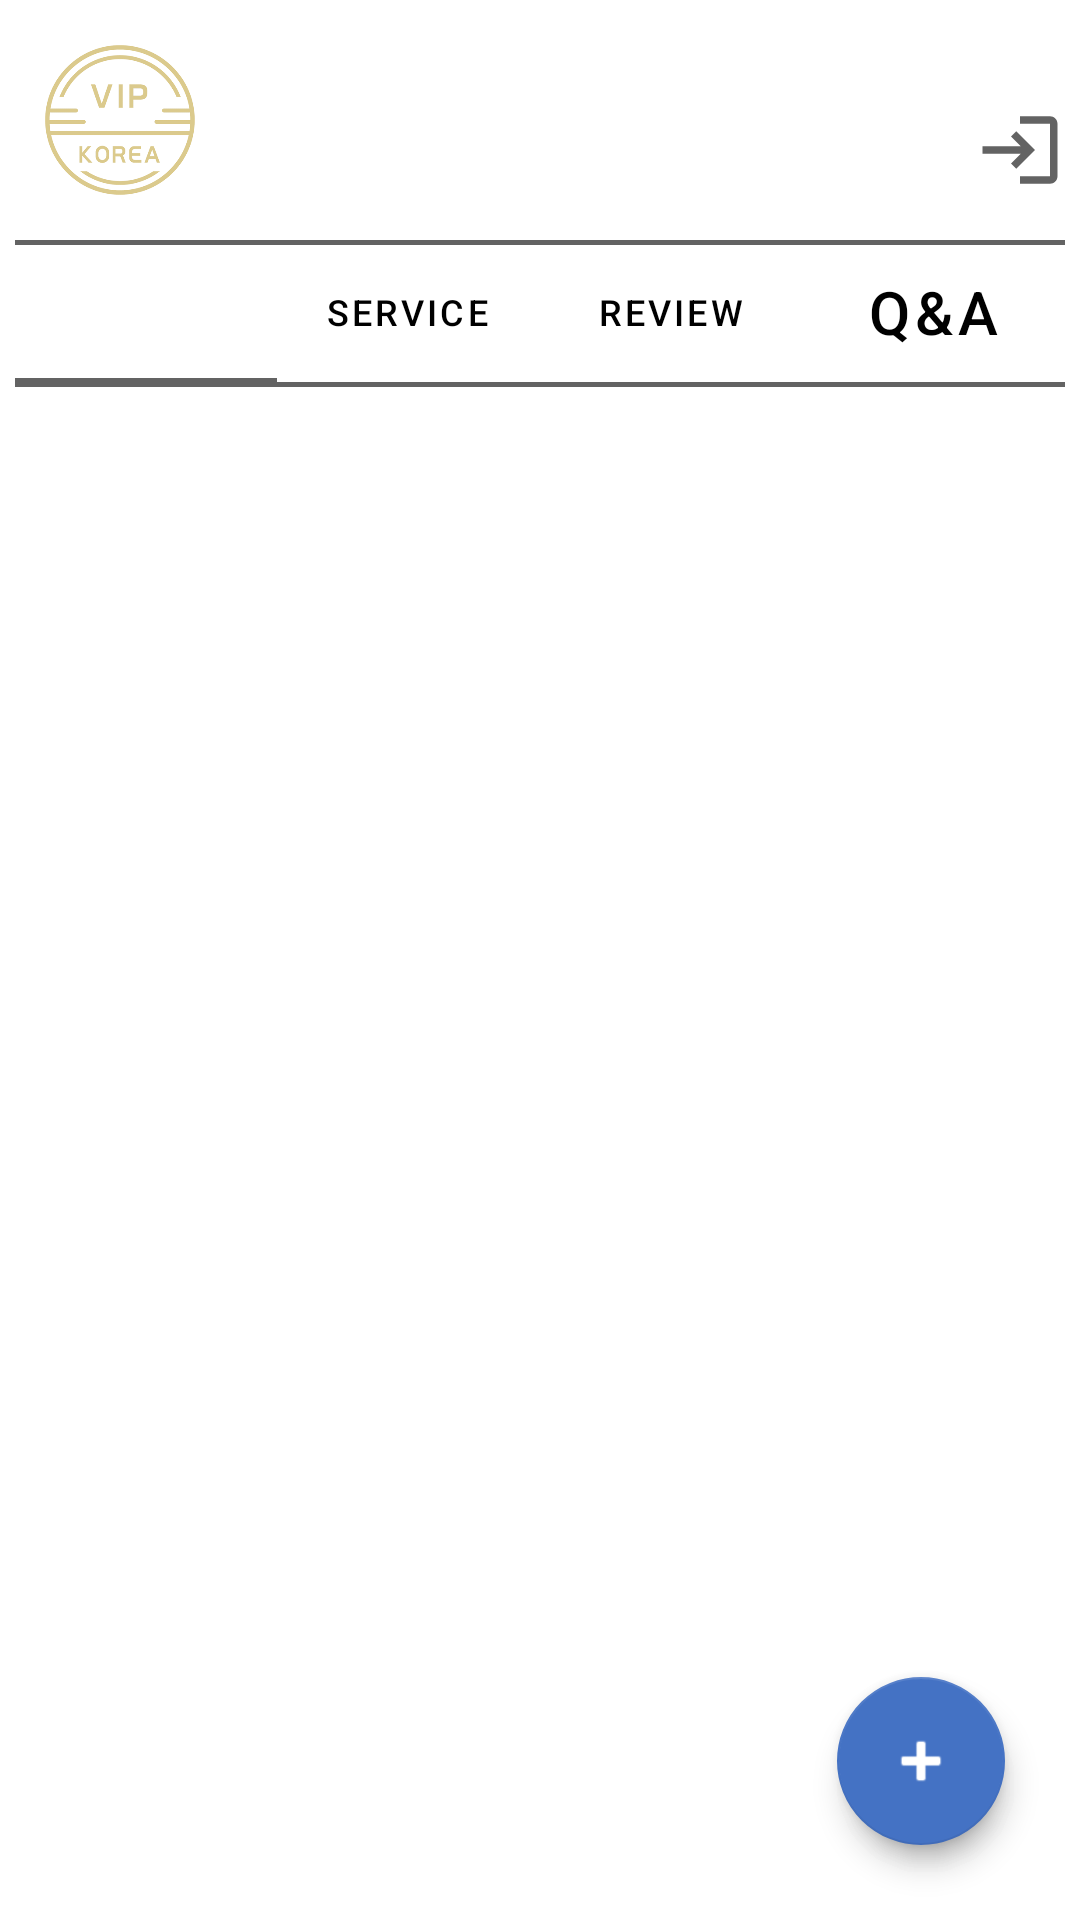

Write the Android layout XML for this screen, with the resource values it uses.
<!-- AndroidManifest.xml: application theme Theme.Recom -->
<!-- res/layout/activity_main.xml -->
<?xml version="1.0" encoding="utf-8"?>
<androidx.constraintlayout.widget.ConstraintLayout xmlns:android="http://schemas.android.com/apk/res/android"
    xmlns:app="http://schemas.android.com/apk/res-auto"
    xmlns:tools="http://schemas.android.com/tools"
    android:layout_width="match_parent"
    android:layout_height="match_parent"
    app:layout_behavior="@string/appbar_scrolling_view_behavior"
    tools:context=".MainActivity">

    <ImageView
        android:id="@+id/imageView"
        android:layout_width="wrap_content"
        android:layout_height="50dp"
        android:contentDescription="LOGO"
        android:src="@drawable/logo3"
        android:onClick="onLogoClick"
        android:layout_marginTop="15dp"
        android:layout_marginLeft="15dp"
        android:scaleType="fitStart"
        app:layout_constraintStart_toStartOf="parent"
        app:layout_constraintTop_toTopOf="parent" />

    <TextView
        android:id="@+id/txtWelcome"
        android:layout_width="wrap_content"
        android:layout_height="wrap_content"
        android:text="Welcome Chan"
        android:textStyle="bold"
        android:layout_marginRight="5dp"
        android:visibility="invisible"
        app:layout_constraintEnd_toEndOf="parent"
        app:layout_constraintTop_toTopOf="@id/imageLogIn" />

    <ImageView
        android:id="@+id/imageLogIn"
        android:layout_width="wrap_content"
        android:layout_height="50dp"
        android:contentDescription="LOGO"
        android:src="@drawable/baseline_login_24"
        android:onClick="onLoginClick"
        android:layout_marginTop="15dp"
        android:layout_marginRight="5dp"
        android:scaleType="fitEnd"
        app:layout_constraintEnd_toEndOf="parent"
        app:layout_constraintTop_toTopOf="parent" />

    <ImageView
        android:id="@+id/imageLogOut"
        android:layout_width="wrap_content"
        android:layout_height="50dp"
        android:contentDescription="LOGO"
        android:src="@drawable/baseline_logout"
        android:onClick="onLogoutClick"
        android:layout_marginTop="15dp"
        android:layout_marginRight="5dp"
        android:scaleType="fitEnd"
        android:visibility="invisible"
        app:layout_constraintEnd_toEndOf="parent"
        app:layout_constraintTop_toTopOf="parent" />

    <com.google.android.material.tabs.TabLayout
        android:id="@+id/tabs"
        app:layout_constraintTop_toBottomOf="@id/imageView"
        android:layout_width="match_parent"
        android:layout_height="wrap_content"
        android:layout_marginTop="15dp"
        android:layout_marginLeft="5dp"
        android:layout_marginRight="5dp"
        app:tabIndicatorColor="@color/tab_selected"
        app:tabSelectedTextColor="@color/white"
        app:tabTextColor="@color/black"
        app:tabTextAppearance="@style/tab_text"
        app:tabBackground="@drawable/bg_tab_select"
        tools:layout_editor_absoluteY="108dp">

        <com.google.android.material.tabs.TabItem
            android:layout_width="wrap_content"
            android:layout_height="wrap_content"
            android:text="@string/tab_partners" />

        <com.google.android.material.tabs.TabItem
            android:layout_width="wrap_content"
            android:layout_height="wrap_content"
            android:text="@string/tab_service" />

        <com.google.android.material.tabs.TabItem
            android:layout_width="wrap_content"
            android:layout_height="wrap_content"
            android:text="@string/tab_review" />

        <com.google.android.material.tabs.TabItem
            android:layout_width="wrap_content"
            android:layout_height="wrap_content"
            android:text="@string/tab_qna" />

    </com.google.android.material.tabs.TabLayout>

    <ImageView
        android:layout_width="match_parent"
        android:layout_height="1.5dp"
        android:background="@color/tab_selected"
        android:layout_marginLeft="5dp"
        android:layout_marginRight="5dp"
        app:layout_constraintStart_toStartOf="@id/tabs"
        app:layout_constraintTop_toTopOf="@id/tabs"
        />

    <ImageView
        android:layout_width="match_parent"
        android:layout_height="1.5dp"
        android:background="@color/tab_selected"
        android:layout_marginLeft="5dp"
        android:layout_marginRight="5dp"
        app:layout_constraintBottom_toBottomOf="@id/tabs"
        app:layout_constraintTop_toBottomOf="@id/tabs"
        />

    <androidx.viewpager2.widget.ViewPager2
        android:id="@+id/viewPager"
        app:layout_constraintBottom_toBottomOf="parent"
        app:layout_constraintTop_toBottomOf="@id/tabs"
        android:layout_width="match_parent"
        android:layout_height="0dp" >
    </androidx.viewpager2.widget.ViewPager2>

    <com.google.android.material.floatingactionbutton.FloatingActionButton
        android:id="@+id/fabRestaurant"
        android:layout_width="wrap_content"
        android:layout_height="wrap_content"
        android:layout_margin="25dp"
        android:src="@drawable/ic_baseline_local_dining_24"
        android:background="@color/teal_700"
        app:fabSize="mini"
        app:layout_constraintTop_toTopOf="@id/fabMain"
        app:layout_constraintBottom_toBottomOf="@id/fabMain"
        app:layout_constraintStart_toStartOf="@id/fabMain"
        app:layout_constraintEnd_toEndOf="@id/fabMain"/>

    <com.google.android.material.floatingactionbutton.FloatingActionButton
        android:id="@+id/fabFitNCare"
        android:layout_width="wrap_content"
        android:layout_height="wrap_content"
        android:layout_margin="25dp"
        android:src="@drawable/ic_baseline_fitness_center_24"
        app:fabSize="mini"
        app:layout_constraintTop_toTopOf="@id/fabMain"
        app:layout_constraintBottom_toBottomOf="@id/fabMain"
        app:layout_constraintStart_toStartOf="@id/fabMain"
        app:layout_constraintEnd_toEndOf="@id/fabMain"/>

    <com.google.android.material.floatingactionbutton.FloatingActionButton
        android:id="@+id/fabMain"
        android:layout_width="wrap_content"
        android:layout_height="wrap_content"
        android:src="@android:drawable/ic_input_add"
        android:layout_margin="25dp"
        app:layout_constraintBottom_toBottomOf="parent"
        app:layout_constraintEnd_toEndOf="parent"
        />



</androidx.constraintlayout.widget.ConstraintLayout>
<!-- resources referenced by this layout -->
<resources>
  <color name="black">#FF000000</color>
  <color name="tab_selected">#636363</color>
  <color name="teal_700">#FF018786</color>
  <color name="white">#FFFFFFFF</color>
  <!-- drawable baseline_login_24 (drawable) -->
  <vector android:autoMirrored="true" android:height="30dp"
      android:tint="#636363" android:viewportHeight="24"
      android:viewportWidth="24" android:width="30dp" xmlns:android="http://schemas.android.com/apk/res/android">
      <path android:fillColor="@android:color/white" android:pathData="M11,7L9.6,8.4l2.6,2.6H2v2h10.2l-2.6,2.6L11,17l5,-5L11,7zM20,19h-8v2h8c1.1,0 2,-0.9 2,-2V5c0,-1.1 -0.9,-2 -2,-2h-8v2h8V19z"/>
  </vector>
  <!-- drawable baseline_logout (drawable) -->
  <vector android:autoMirrored="true" android:height="30dp"
      android:tint="#636363" android:viewportHeight="24"
      android:viewportWidth="24" android:width="30dp" xmlns:android="http://schemas.android.com/apk/res/android">
      <path android:fillColor="@android:color/white" android:pathData="M17,7l-1.41,1.41L18.17,11H8v2h10.17l-2.58,2.58L17,17l5,-5zM4,5h8V3H4c-1.1,0 -2,0.9 -2,2v14c0,1.1 0.9,2 2,2h8v-2H4V5z"/>
  </vector>
  <!-- drawable logo3: png bitmap (drawable, 72913 bytes) -->
  <string name="tab_partners">Partner</string>
  <string name="tab_qna">Q&amp;A</string>
  <string name="tab_review">Review</string>
  <string name="tab_service">Service</string>
  <style name="tab_text" parent="@android:style/TextAppearance.Widget.TabWidget">
          <item name="android:textSize">20sp</item>
          <item name="android:fontStyle">normal</item>
      </style>
  <style name="Theme.Recom" parent="Theme.MaterialComponents.DayNight.DarkActionBar">
          
          <item name="colorPrimary">@color/white</item>
          <item name="colorPrimaryVariant">@color/main_color</item>
          <item name="colorOnPrimary">@color/main_color</item>
          
          <item name="colorSecondary">@color/main_color</item>
          <item name="colorSecondaryVariant">@color/teal_700</item>
          <item name="colorOnSecondary">@color/white</item>
          
          <item name="android:statusBarColor">?attr/colorPrimaryVariant</item>
          
          <item name="windowActionBar">false</item>
          <item name="windowNoTitle">true</item>
      </style>
  <color name="main_color">#4472C4</color>
</resources>
